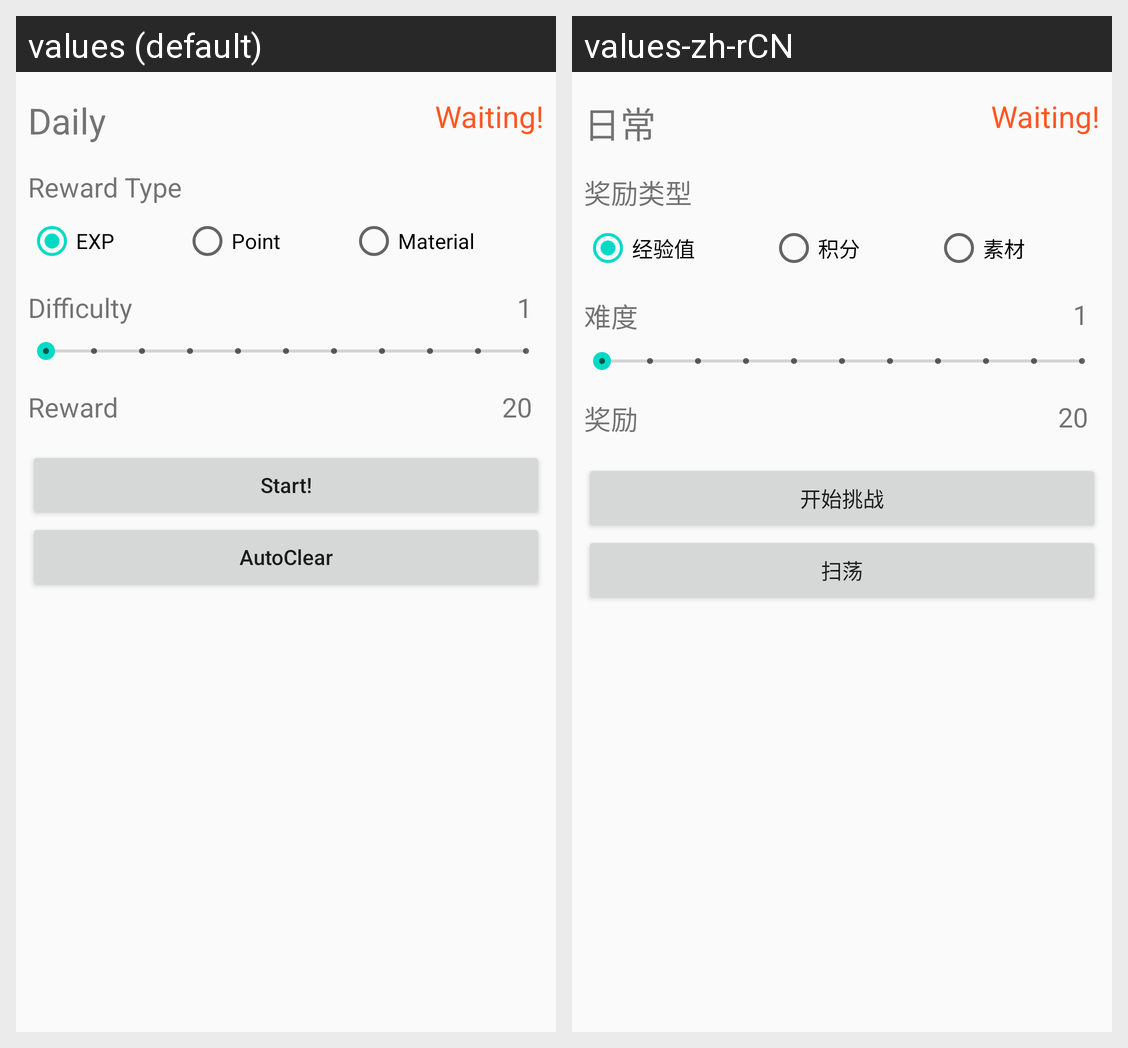

The Android screen above is rendered under two locales of the same app. Produce the string resources it draws, with the default and per-locale values.
Android screen res/layout/activity_daily.xml rendered under 2 locales, left to right: values (default), values-zh-rCN. Device: Nexus 5 (rendered at 1080×1920; each locale shown at half size, 540×960, under a caption strip naming it); theme AppTheme.
Strings drawn on this screen, with the default value and each locale's value (text and hints the layout hard-codes, and strings that could not be matched under every locale, appear in the picture but are not listed):

DailyWordTran
  values: Daily
  values-zh-rCN: 日常

RewardTypeWordTran
  values: Reward Type
  values-zh-rCN: 奖励类型

EXPWordTran
  values: EXP
  values-zh-rCN: 经验值

PointWordTran
  values: Point
  values-zh-rCN: 积分

MaterialWordTran
  values: Material
  values-zh-rCN: 素材

DiffcultyWordTran
  values: Difficulty
  values-zh-rCN: 难度

RewardWordTran
  values: Reward
  values-zh-rCN: 奖励

StartButtonTran
  values: Start!
  values-zh-rCN: 开始挑战

AutoClearWordTram
  values: AutoClear
  values-zh-rCN: 扫荡
